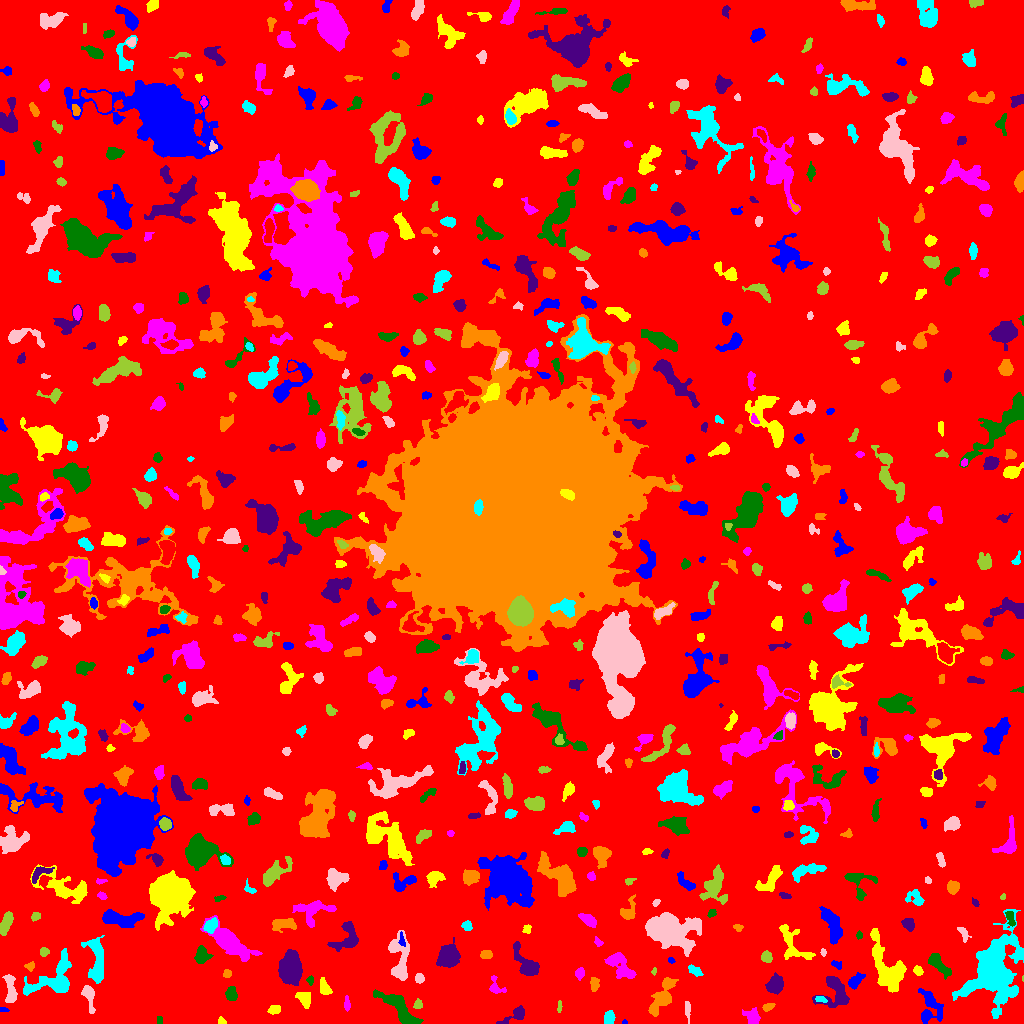

Data behind this chart, as committed beside it:
ID, X, Y, A, B, theta, total_flux, mu_max, mu_median, mu_mean, R_fwhm, R_e, R10, R90, x_start, x_end, y_start, y_end, area, greylevel
0, 510.9, 496.9, 302.6, 297.5, 0.6045, 1763244, 12.0, 2.0, 2.22, 114.6, 237.8, 92.39, 378.4, 0, 1023, 0, 1023, 794332, 2.22
1, 624.6, 1.029, 1.02, 0.874, -0.9323, 35.0, 5.0, 1.0, 1.458, 1.382, 1.128, 0.0, 1.871, 622, 627, 0, 4, 24, 7.458
2, 221.6, 1.825, 1.959, 1.549, -0.5459, 143.0, 6.0, 2.0, 2.698, 2.877, 2.034, 0.7979, 3.241, 218, 226, 0, 7, 53, 8.698
3, 752.6, 6.846, 4.128, 3.456, -0.9881, 482.0, 5.0, 2.0, 2.41, 5.382, 4.514, 1.693, 6.91, 742, 760, 0, 16, 200, 7.41
4, 159.5, 3.5, 2.291, 1.118, -0.0, 32.0, 1.0, 1.0, 0.6809, 3.192, 2.185, 0.9772, 2.985, 157, 162, 0, 7, 47, 8.681
5, 516.2, 9.097, 7.45, 2.717, 0.5274, 555.0, 7.0, 2.0, 2.668, 4.297, 4.029, 1.596, 6.887, 496, 524, 0, 18, 208, 7.668
6, 661.8, 26.14, 10.21, 3.676, 1.058, 1732, 9.0, 3.0, 3.492, 6.956, 6.555, 2.523, 10.56, 648, 678, 7, 46, 496, 8.492
7, 609.2, 5.637, 3.392, 2.309, 1.461, 504.0, 7.0, 4.0, 3.733, 4.886, 3.568, 1.493, 5.557, 604, 615, 0, 13, 135, 8.733
8, 88.76, 28.6, 6.141, 2.343, -1.354, 686.0, 12.0, 2.0, 3.147, 3.742, 3.742, 1.382, 6.604, 81, 95, 10, 38, 218, 9.147
9, 560.0, 17.15, 2.486, 0.7033, 1.43, 33.0, 3.0, 0.0, 0.6346, 1.693, 1.382, 0.5642, 2.326, 557, 562, 11, 23, 52, 7.635
10, 864.6, 18.42, 4.981, 3.023, -0.6414, 1041, 9.0, 4.0, 4.035, 5.585, 4.886, 1.871, 7.756, 855, 878, 10, 28, 258, 9.035
11, 3.206, 13.74, 2.326, 0.9736, -0.05049, 68.0, 3.0, 2.0, 1.619, 2.646, 1.871, 0.7979, 2.932, 0, 9, 12, 16, 42, 9.619
12, 274.2, 13.67, 3.042, 2.025, 0.202, 321.0, 6.0, 3.0, 3.028, 4.652, 3.192, 1.262, 4.886, 267, 280, 9, 18, 106, 8.028
13, 347, 19.34, 3.685, 1.487, -1.536, 218.0, 6.0, 3.0, 2.627, 3.656, 2.877, 1.128, 4.442, 344, 350, 12, 28, 83, 7.627
14, 398.6, 15.54, 13.03, 3.679, -0.7406, 2366, 11.0, 4.0, 4.093, 7.334, 7.421, 2.877, 11.42, 373, 423, 0, 34, 578, 9.093
15, 833.6, 34.22, 8.769, 6.806, -1.516, 1590, 12.0, 2.0, 3.099, 4.886, 6.129, 2.185, 10.76, 812, 849, 16, 47, 513, 8.099
16, 767.8, 16.53, 2.557, 1.586, 0.406, 161.0, 6.0, 2.0, 1.917, 2.985, 2.523, 0.9772, 4.107, 762, 775, 12, 20, 84, 7.917
17, 820.3, 24.38, 2.921, 1.586, -0.1875, 151.0, 4.0, 2.0, 2.221, 4.146, 2.646, 0.9772, 3.989, 815, 827, 21, 27, 68, 11.22
18, 687.6, 13.05, 5.399, 1.367, -1.535, 166.0, 3.0, 2.0, 1.66, 4.297, 3.385, 1.262, 5.078, 685, 690, 0, 22, 100, 6.66
19, 417.8, 18.86, 2.355, 2.046, 1.344, 226.0, 6.0, 3.0, 2.897, 3.868, 2.764, 1.128, 4.146, 413, 422, 15, 25, 78, 8.897
20, 201.6, 16.36, 9.572, 1.844, -1.539, 406.0, 4.0, 2.0, 2.071, 6.531, 4.406, 1.784, 6.956, 196, 206, 0, 31, 196, 7.071
21, 929.7, 15.38, 9.195, 5.953, -1.463, 1205, 7.0, 3.0, 2.702, 5.809, 6.676, 2.459, 10.31, 918, 943, 0, 35, 446, 7.702
22, 304.4, 24.67, 4.298, 2.917, -1.035, 645.0, 7.0, 4.0, 3.431, 5.557, 4.406, 1.784, 6.676, 295, 310, 15, 31, 188, 8.431
23, 495.9, 35.91, 5.013, 3.486, -0.9347, 390.0, 6.0, 2.0, 2.583, 4.652, 3.7, 1.382, 5.89, 489, 506, 30, 48, 151, 7.583
24, 231, 28.81, 3.094, 2.571, -1.227, 604.0, 11.0, 3.0, 4.054, 3.568, 3.385, 1.262, 5.726, 225, 237, 23, 37, 149, 9.054
25, 775.1, 38.98, 4.854, 3.528, 0.9749, 869.0, 7.0, 3.0, 3.207, 6.232, 5.323, 2.111, 8.038, 765, 783, 29, 51, 271, 8.207
26, 593.9, 39.67, 3.746, 1.98, 1.569, 280.0, 5.0, 2.0, 2.414, 4.146, 3.241, 1.262, 5.015, 590, 599, 32, 46, 116, 8.414
27, 993.6, 51.95, 13.23, 8.57, 1.301, 35999, 90.0, 5.0, 14.11, 9.115, 9.356, 3.613, 20.56, 952, 1023, 5, 114, 2552, 18.11
28, 10.53, 33.65, 8.625, 2.383, -1.481, 770.0, 8.0, 3.0, 2.95, 5.171, 4.687, 1.784, 7.548, 2, 17, 21, 49, 261, 8.95
29, 1023, 45.35, 1.451, 0.4828, -1.523, 31.0, 5.0, 2.5, 2.583, 1.382, 0.9772, 0.0, 1.596, 1022, 1023, 42, 48, 12, 9.583
30, 154.7, 55.91, 10.59, 8.596, 1.402, 3686, 11.0, 3.0, 3.642, 8.292, 9.062, 3.432, 15.03, 130, 177, 37, 78, 1012, 8.642
31, 855.2, 42.51, 4.26, 2.113, 0.8686, 221.0, 4.0, 1.0, 1.292, 4.406, 3.523, 1.262, 5.809, 848, 865, 34, 51, 171, 8.292
32, 324.8, 34.19, 3.582, 2.267, -1.021, 373.0, 7.0, 2.0, 2.422, 3.523, 3.385, 1.262, 5.47, 320, 332, 29, 46, 154, 8.422
33, 620.1, 57.93, 8.798, 4.077, -0.8192, 1447, 8.0, 3.0, 3.373, 7.939, 6.308, 2.459, 9.918, 604, 636, 45, 71, 429, 8.373
34, 310.1, 43.17, 2.276, 1.598, -1.535, 118.0, 4.0, 2.0, 2.07, 3.523, 2.326, 0.7979, 3.742, 306, 313, 38, 48, 57, 7.07
35, 526.4, 58.65, 9.505, 3.866, -0.956, 1348, 11.0, 3.0, 3.272, 4.406, 5.917, 2.111, 9.739, 513, 539, 48, 82, 412, 8.272
36, 227, 49.93, 2.052, 1.984, -0.3771, 219.0, 6.0, 3.0, 3.269, 3.742, 2.585, 0.9772, 3.989, 223, 231, 46, 54, 67, 8.269
37, 694.2, 53.05, 3.704, 1.951, -0.541, 337.0, 7.0, 3.0, 2.856, 3.385, 3.29, 1.262, 5.232, 688, 703, 47, 59, 118, 7.856
38, 419.2, 44.96, 2.324, 2.012, 1.507, 205.0, 5.0, 2.0, 2.384, 3.478, 2.764, 1.128, 4.297, 415, 424, 40, 50, 86, 8.384
39, 654, 51.99, 1.964, 1.196, 1.35, 104.0, 5.0, 3.0, 2.971, 2.585, 1.871, 0.7979, 2.932, 651, 656, 48, 56, 35, 7.971
40, 342.9, 59.13, 2.754, 1.21, -1.511, 135.0, 5.0, 1.0, 1.421, 2.257, 2.111, 0.7979, 3.613, 340, 346, 51, 66, 95, 8.421
41, 836.4, 59.09, 3.055, 1.704, -0.4127, 95.0, 2.0, 1.0, 1.267, 4.583, 2.706, 1.128, 4.222, 831, 841, 54, 63, 75, 7.267
42, 918, 52.63, 2.413, 1.901, -0.7868, 242.0, 6.0, 2.0, 2.881, 3.613, 2.706, 1.128, 4.37, 913, 923, 48, 58, 84, 8.881
43, 579.6, 49.72, 2.556, 2, 1.377, 316.0, 9.0, 3.0, 3.224, 2.985, 2.764, 0.9772, 4.514, 575, 584, 43, 56, 98, 8.224
44, 937.5, 59.49, 7.201, 2.743, -0.7914, 834.0, 10.0, 2.0, 2.968, 4.146, 5.015, 1.784, 8.156, 928, 951, 44, 70, 281, 7.968
45, 448.2, 67.81, 4.79, 4.217, 1.04, 3924, 26.0, 7.0, 8.701, 6.383, 5.557, 2.185, 9.253, 436, 460, 56, 86, 451, 13.7
46, 29.43, 57.11, 2.153, 1.795, -0.04785, 232.0, 8.0, 3.0, 3.178, 3.038, 2.326, 0.9772, 3.742, 24, 34, 52, 62, 73, 10.18
47, 52.53, 42.28, 13.89, 7.969, 0.4852, 2756, 12.0, 3.0, 3.424, 6.676, 7.797, 2.764, 13.45, 23, 71, 28, 75, 805, 8.424
48, 399.7, 62.7, 13.26, 4.379, -1.525, 2135, 15.0, 3.0, 3.826, 4.222, 6.628, 2.185, 11.21, 388, 409, 43, 93, 558, 8.826
49, 766.3, 66.58, 2.689, 2.544, -0.7235, 325.0, 6.0, 3.0, 2.778, 4.514, 3.338, 1.382, 5.14, 761, 772, 61, 73, 117, 7.778
50, 570.5, 68.7, 3.789, 3.054, 1.185, 530.0, 5.0, 3.0, 2.944, 5.67, 4.26, 1.784, 6.58, 563, 577, 62, 78, 180, 7.944
51, 670.8, 63.22, 1.764, 1.285, -0.6064, 93.0, 6.0, 2.0, 2.325, 2.257, 1.871, 0.5642, 2.985, 668, 675, 60, 66, 40, 8.325
52, 886.8, 54.56, 15.06, 6.357, -1.121, 3586, 9.0, 3.0, 3.848, 10.39, 9.009, 3.613, 14.59, 870, 906, 31, 95, 932, 8.848
53, 229.1, 81.93, 13.16, 4.545, -0.6647, 3921, 13.0, 4.0, 4.829, 7.674, 8.556, 3.29, 14.05, 200, 262, 62, 108, 812, 8.829
54, 201.7, 66.94, 3.72, 3.236, 1.375, 668.0, 9.0, 2.0, 3.166, 4.222, 4.068, 1.596, 6.84, 194, 213, 60, 78, 211, 9.166
55, 290.6, 54.73, 6.703, 4.838, 1.557, 5801, 25.0, 7.0, 8.645, 7.356, 7.001, 2.764, 11.73, 278, 302, 38, 74, 671, 13.65
56, 486.2, 69.14, 2.469, 1.848, 0.06002, 244.0, 6.0, 2.0, 2.416, 3.785, 2.764, 1.128, 4.297, 480, 492, 65, 73, 101, 8.416
57, 97.3, 61.2, 11.99, 3.562, -1.499, 2301, 10.0, 4.0, 4.191, 8.463, 6.84, 2.706, 10.93, 81, 104, 40, 88, 549, 9.191
58, 823.3, 71.21, 1.64, 1.211, -1.36, 47.0, 3.0, 1.0, 1.119, 2.111, 1.784, 0.5642, 2.877, 820, 826, 67, 75, 42, 9.119
59, 43.65, 71.52, 2.121, 1.717, 0.04653, 128.0, 4.0, 2.0, 1.641, 3.568, 2.459, 0.9772, 3.868, 40, 49, 67, 76, 78, 7.641
... 624 more rows
